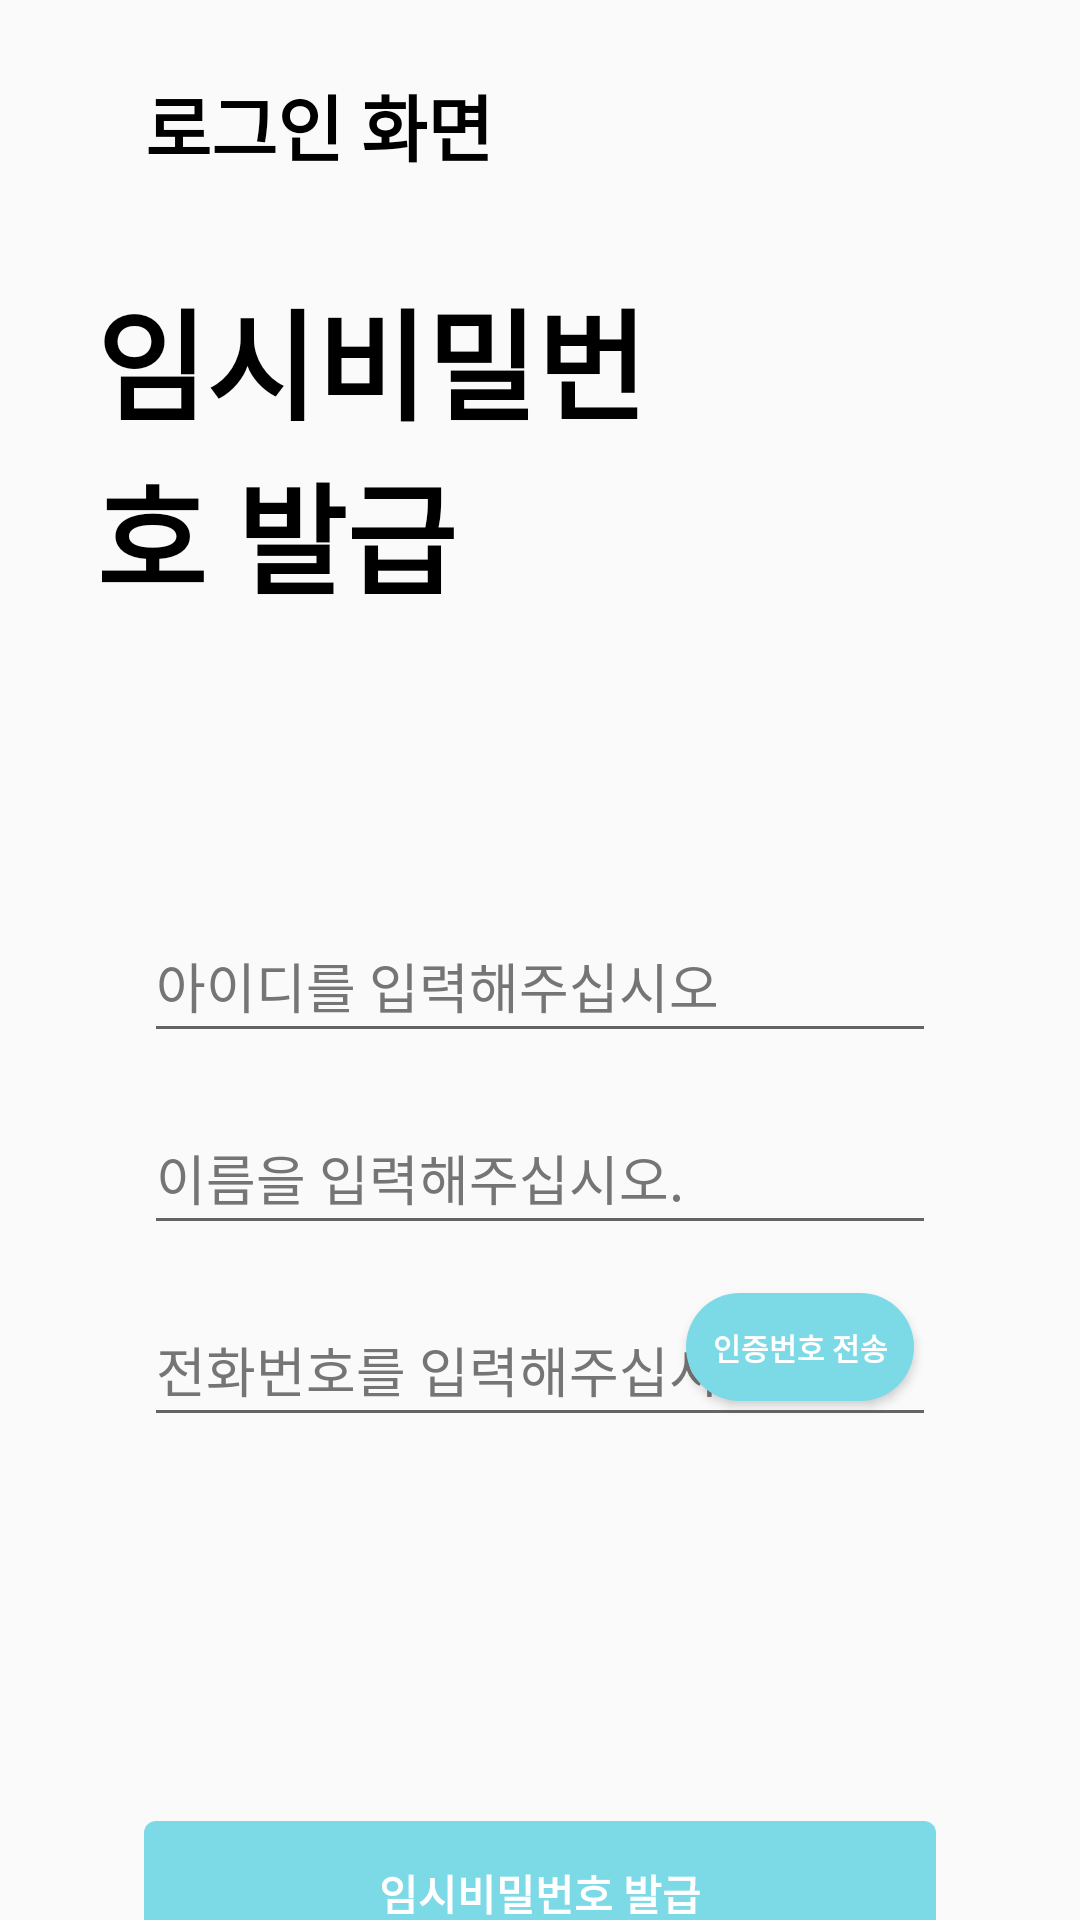

Produce the Android XML layout that renders to this screen, including the resource entries it uses.
<!-- AndroidManifest.xml: application theme Theme.MemoryAfterService -->
<!-- res/layout/activity_find_pw.xml -->
<?xml version="1.0" encoding="utf-8"?>
<androidx.constraintlayout.widget.ConstraintLayout xmlns:android="http://schemas.android.com/apk/res/android"
    xmlns:app="http://schemas.android.com/apk/res-auto"
    xmlns:tools="http://schemas.android.com/tools"
    android:layout_width="match_parent"
    android:layout_height="match_parent"
    tools:context=".FindPwActivity">

    <ImageButton
        android:id="@+id/FindIdBackButton"
        android:layout_width="48dp"
        android:layout_height="48sp"
        android:layout_marginStart="16dp"
        android:layout_marginTop="16dp"
        android:background="#00FFFFFF"
        android:contentDescription="@string/BackLoginDesc"
        android:onClick="BackToLogin"
        android:paddingLeft="40dp"
        android:paddingRight="40dp"
        app:layout_constraintStart_toStartOf="parent"
        app:layout_constraintTop_toTopOf="parent"
        app:srcCompat="@drawable/ic_baseline_arrow_back_ios_24" />

    <TextView
        android:id="@+id/BackMain"
        android:layout_width="wrap_content"
        android:layout_height="wrap_content"
        android:layout_marginStart="-16dp"
        android:layout_marginTop="24dp"
        android:text="@string/BackLogin"
        android:textColor="@color/black"
        android:textSize="24sp"
        android:textStyle="bold"
        app:layout_constraintStart_toEndOf="@+id/FindIdBackButton"
        app:layout_constraintTop_toTopOf="parent" />

    <TextView
        android:id="@+id/FindPwDesc"
        android:layout_width="0dp"
        android:layout_height="wrap_content"
        android:layout_marginStart="32dp"
        android:layout_marginTop="32dp"
        android:layout_marginEnd="144dp"
        android:text="@string/FindPwText"
        android:textColor="@color/black"
        android:textSize="40sp"
        android:textStyle="bold"
        app:layout_constraintEnd_toEndOf="parent"
        app:layout_constraintHorizontal_bias="0.271"
        app:layout_constraintStart_toStartOf="parent"
        app:layout_constraintTop_toBottomOf="@+id/BackMain" />

    <EditText
        android:id="@+id/FindPwId"
        android:layout_width="0dp"
        android:layout_height="wrap_content"
        android:layout_marginStart="48dp"
        android:layout_marginTop="96dp"
        android:layout_marginEnd="48dp"
        android:ems="10"
        android:hint="@string/SignInIdHint"
        android:importantForAutofill="no"
        android:inputType="textPersonName"
        android:minHeight="48dp"
        android:textColorHint="#757575"
        app:layout_constraintEnd_toEndOf="parent"
        app:layout_constraintStart_toStartOf="parent"
        app:layout_constraintTop_toBottomOf="@+id/FindPwDesc" />

    <EditText
        android:id="@+id/FindPwName"
        android:layout_width="match_parent"
        android:layout_height="wrap_content"
        android:layout_marginStart="48dp"
        android:layout_marginTop="16dp"
        android:layout_marginEnd="48dp"
        android:ems="10"
        android:hint="@string/SignInNameHint"
        android:importantForAutofill="no"
        android:inputType="textPersonName"
        android:minHeight="48dp"
        android:textColorHint="#757575"
        app:layout_constraintEnd_toEndOf="parent"
        app:layout_constraintStart_toStartOf="parent"
        app:layout_constraintTop_toBottomOf="@+id/FindPwId" />

    <EditText
        android:id="@+id/FindPwPhone"
        android:layout_width="match_parent"
        android:layout_height="wrap_content"
        android:layout_marginStart="48dp"
        android:layout_marginTop="16dp"
        android:layout_marginEnd="48dp"
        android:ems="10"
        android:hint="@string/SignInPhoneHint"
        android:importantForAutofill="no"
        android:inputType="phone"
        android:minHeight="48dp"
        android:textColorHint="#757575"
        app:layout_constraintEnd_toEndOf="parent"
        app:layout_constraintStart_toStartOf="parent"
        app:layout_constraintTop_toBottomOf="@+id/FindPwName" />

    <EditText
        android:id="@+id/FindPwVerify"
        android:layout_width="match_parent"
        android:layout_height="wrap_content"
        android:layout_marginStart="48dp"
        android:layout_marginTop="16dp"
        android:layout_marginEnd="48dp"
        android:ems="10"
        android:hint="@string/SignInVerifyHint"
        android:importantForAutofill="no"
        android:inputType="number"
        android:minHeight="48dp"
        android:textColorHint="#757575"
        android:visibility="invisible"
        app:layout_constraintEnd_toEndOf="parent"
        app:layout_constraintHorizontal_bias="0.0"
        app:layout_constraintStart_toStartOf="parent"
        app:layout_constraintTop_toBottomOf="@+id/FindPwPhone" />

    <Button
        android:id="@+id/FindPwButton"
        android:layout_width="match_parent"
        android:layout_height="wrap_content"
        android:layout_marginStart="48dp"
        android:layout_marginTop="64dp"
        android:layout_marginEnd="48dp"
        android:onClick="onClickFindPwBtn"
        android:text="@string/FindPwText"
        android:textStyle="bold"
        android:background="@drawable/mint_border_layout"
        android:textColor="@color/white"
        app:layout_constraintEnd_toEndOf="parent"
        app:layout_constraintStart_toStartOf="parent"
        app:layout_constraintTop_toBottomOf="@+id/FindPwVerify" />

    <Button
        android:id="@+id/FindPwSendVerifyButton"
        android:layout_width="76dp"
        android:layout_height="36dp"
        android:layout_marginBottom="4dp"
        android:textSize="10dp"
        android:layout_marginStart="-96dp"
        android:layout_marginEnd="48dp"
        android:background="@drawable/mint_round_border_layout"
        android:onClick="sendVerification"
        android:text="@string/SignInSendVerify"
        android:textColor="@color/white"
        android:textStyle="bold"
        app:layout_constraintBottom_toBottomOf="@+id/FindPwPhone"
        app:layout_constraintEnd_toEndOf="parent"
        app:layout_constraintHorizontal_bias="0.625"
        app:layout_constraintStart_toEndOf="@+id/FindPwPhone"
        app:layout_constraintTop_toTopOf="@+id/FindPwPhone"
        app:layout_constraintVertical_bias="0.0" />

    <Button
        android:id="@+id/FindPwVerifyButton"
        android:layout_width="76dp"
        android:layout_height="36dp"
        android:layout_marginBottom="4dp"
        android:textSize="10dp"
        android:layout_marginStart="-96dp"
        android:layout_marginEnd="48dp"
        android:onClick="onClickVerifyBtn"
        android:text="@string/SignInVerifyButton"
        android:visibility="invisible"
        android:background="@drawable/mint_round_border_layout"
        android:textColor="@color/white"
        android:textStyle="bold"
        app:layout_constraintBottom_toBottomOf="@+id/FindPwVerify"
        app:layout_constraintEnd_toEndOf="parent"
        app:layout_constraintStart_toEndOf="@+id/FindPwVerify"
        app:layout_constraintTop_toTopOf="@+id/FindPwVerify" />

</androidx.constraintlayout.widget.ConstraintLayout>
<!-- resources referenced by this layout -->
<resources>
  <color name="black">#FF000000</color>
  <color name="white">#FFFFFFFF</color>
  <!-- drawable mint_border_layout (drawable) -->
  <?xml version="1.0" encoding="utf-8"?>
  <layer-list xmlns:android="http://schemas.android.com/apk/res/android">
      <item>
          <shape android:shape="rectangle">
              <solid android:color="#7CD9E6"/>
              <corners
                  android:topRightRadius="4dp"
                  android:topLeftRadius="4dp"
                  android:bottomRightRadius="4dp"
                  android:bottomLeftRadius="4dp"
                  />
          </shape>
      </item>
  </layer-list>
  <!-- drawable mint_round_border_layout (drawable) -->
  <?xml version="1.0" encoding="utf-8"?>
  <layer-list xmlns:android="http://schemas.android.com/apk/res/android">
      <item>
          <shape android:shape="rectangle">
              <solid android:color="#7CD9E6"/>
              <corners
                  android:topRightRadius="52dp"
                  android:topLeftRadius="52dp"
                  android:bottomRightRadius="52dp"
                  android:bottomLeftRadius="52dp"
                  />
          </shape>
      </item>
  </layer-list>
  <string name="BackLogin">로그인 화면</string>
  <string name="BackLoginDesc">back to login activity</string>
  <string name="FindPwText">임시비밀번호 발급</string>
  <string name="SignInIdHint">아이디를 입력해주십시오</string>
  <string name="SignInNameHint">이름을 입력해주십시오.</string>
  <string name="SignInPhoneHint">전화번호를 입력해주십시오</string>
  <string name="SignInSendVerify">인증번호 전송</string>
  <string name="SignInVerifyButton">인증 확인</string>
  <string name="SignInVerifyHint">인증번호를 입력해주십시오</string>
  <style name="Theme.MemoryAfterService" parent="Theme.AppCompat.DayNight.DarkActionBar">
          
          <item name="colorPrimary">@color/purple_500</item>
          <item name="colorPrimaryVariant">@color/purple_700</item>
          <item name="colorOnPrimary">@color/white</item>
          
          <item name="colorSecondary">@color/teal_200</item>
          <item name="colorSecondaryVariant">@color/teal_700</item>
          <item name="colorOnSecondary">@color/black</item>
          
          <item name="android:statusBarColor" tools:targetApi="l">?attr/colorPrimaryVariant</item>
          
      </style>
  <color name="purple_500">#FF6200EE</color>
  <color name="purple_700">#FF3700B3</color>
  <color name="teal_200">#FF03DAC5</color>
  <color name="teal_700">#FF018786</color>
</resources>
